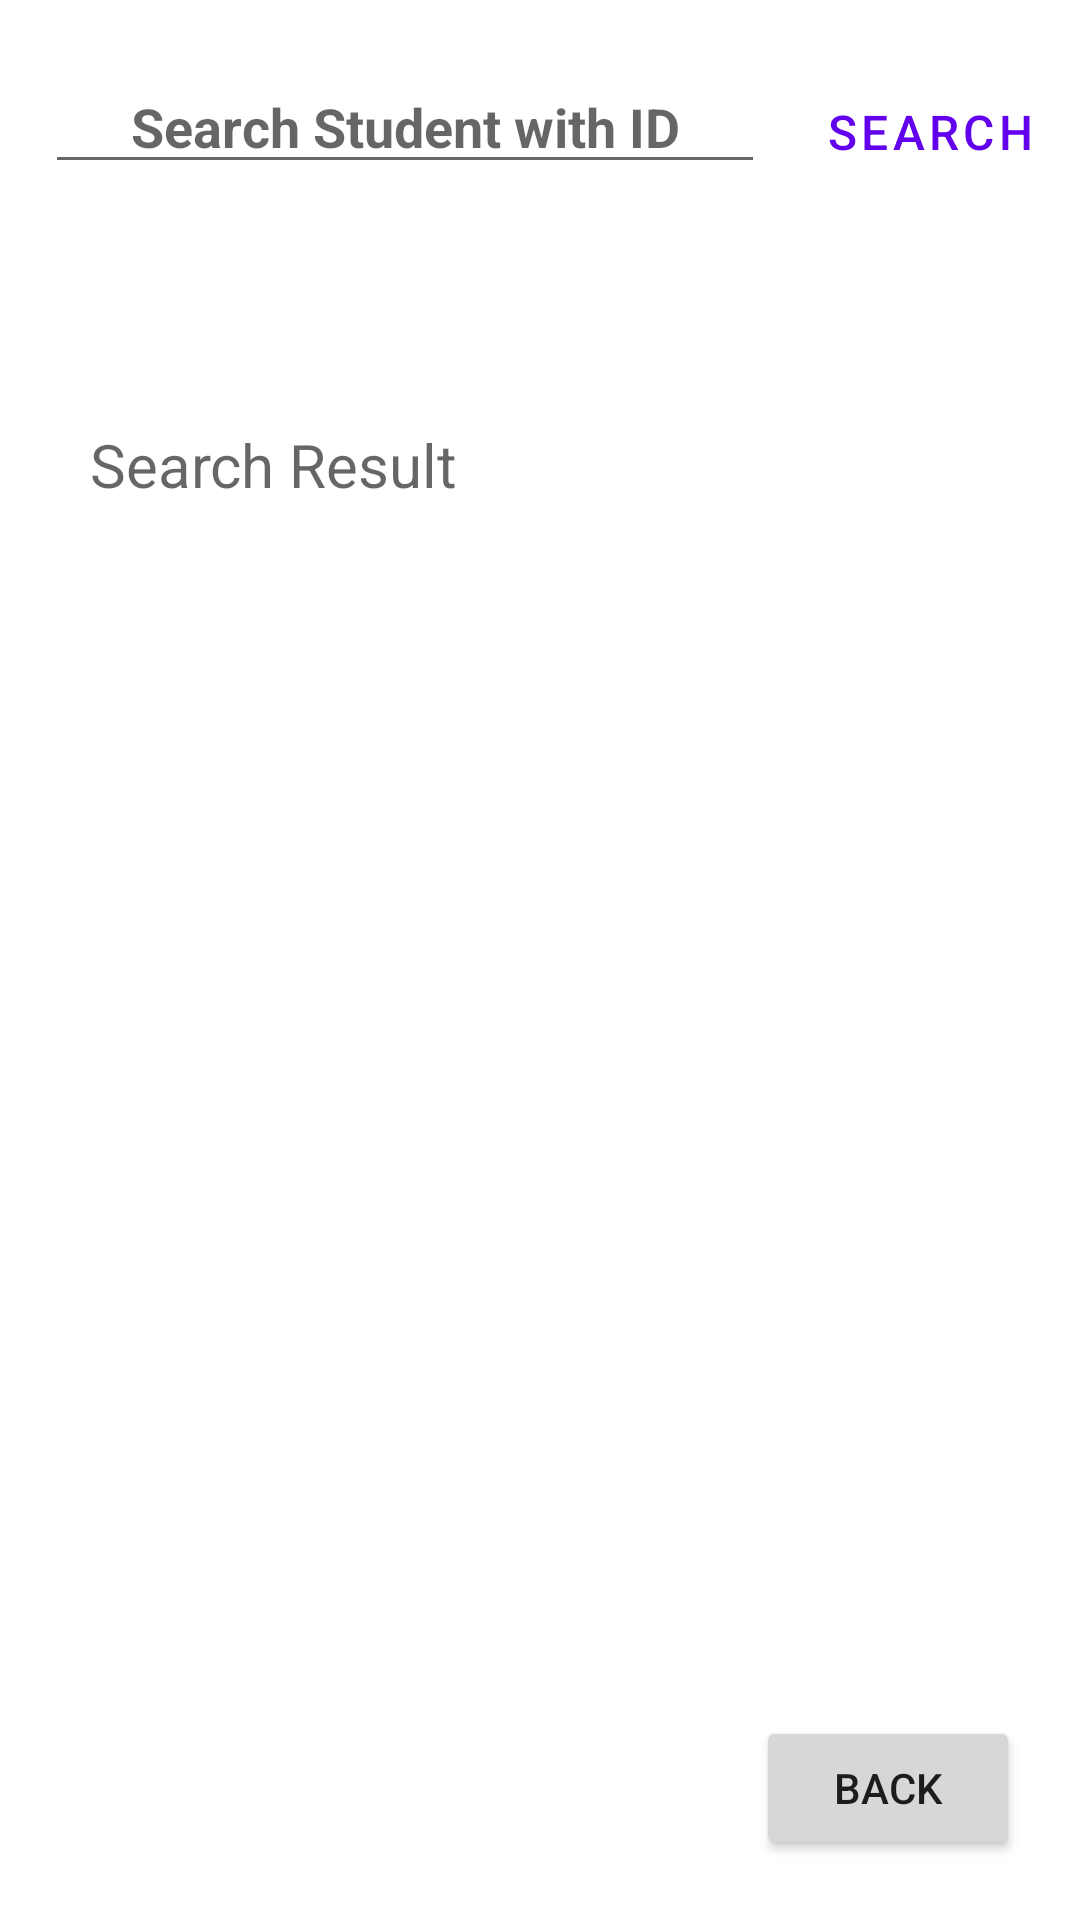

Write the Android layout XML for this screen, with the resource values it uses.
<!-- AndroidManifest.xml: application theme Theme.AssignTry -->
<!-- res/layout/activity_search.xml -->
<?xml version="1.0" encoding="utf-8"?>
<RelativeLayout xmlns:android="http://schemas.android.com/apk/res/android"
    xmlns:tools="http://schemas.android.com/tools"
    android:layout_width="match_parent"
    android:layout_height="match_parent"
    tools:context=".SearchActivity">

    <EditText
        android:id="@+id/edtSearch"
        android:layout_width="240dp"
        android:layout_height="wrap_content"
        android:layout_marginStart="15dp"
        android:layout_marginTop="20dp"
        android:layout_marginEnd="10dp"
        android:layout_marginBottom="50dp"
        android:hint="Search Student with ID"
        android:inputType="text"
        android:textAlignment="center"
        android:textStyle="bold" />

    <com.google.android.material.button.MaterialButton
        android:id="@+id/btnSearch"
        style="?android:attr/buttonBarButtonStyle"
        android:layout_width="200dp"
        android:layout_height="wrap_content"
        android:layout_centerHorizontal="true"
        android:layout_marginTop="20dp"
        android:layout_marginEnd="5dp"
        android:layout_toEndOf="@+id/edtSearch"
        android:text="Search"
        android:textSize="16sp" />

    <TextView
        android:id="@+id/textSearch"
        android:layout_width="wrap_content"
        android:layout_height="wrap_content"
        android:layout_below="@id/edtSearch"
        android:layout_margin="30dp"
        android:hint="Search Result"
        android:textColor="@color/black"
        android:textSize="20dp" />

    <Button
        android:id="@+id/btnBack"
        android:layout_width="wrap_content"
        android:layout_height="wrap_content"
        android:layout_alignParentEnd="true"
        android:layout_alignParentBottom="true"
        android:layout_margin="20dp"
        android:text="back" />


</RelativeLayout>
<!-- resources referenced by this layout -->
<resources>
  <style name="Theme.AssignTry" parent="Theme.MaterialComponents.DayNight.NoActionBar">
          
          <item name="colorPrimary">@color/purple_500</item>
          <item name="colorPrimaryVariant">@color/purple_700</item>
          <item name="colorOnPrimary">@color/white</item>
          
          <item name="colorSecondary">@color/teal_200</item>
          <item name="colorSecondaryVariant">@color/teal_700</item>
          <item name="colorOnSecondary">@color/black</item>
          
          <item name="android:statusBarColor">?attr/colorPrimaryVariant</item>
          
      </style>
  <!-- not gathered from this repository: default colours our renderer supplied (Android Studio template values) -->
  <color name="purple_500">#FF6200EE</color>
  <color name="purple_700">#FF3700B3</color>
  <color name="teal_200">#FF03DAC5</color>
  <color name="teal_700">#FF018786</color>
  <color name="black">#FF000000</color>
  <color name="white">#FFFFFFFF</color>
</resources>
